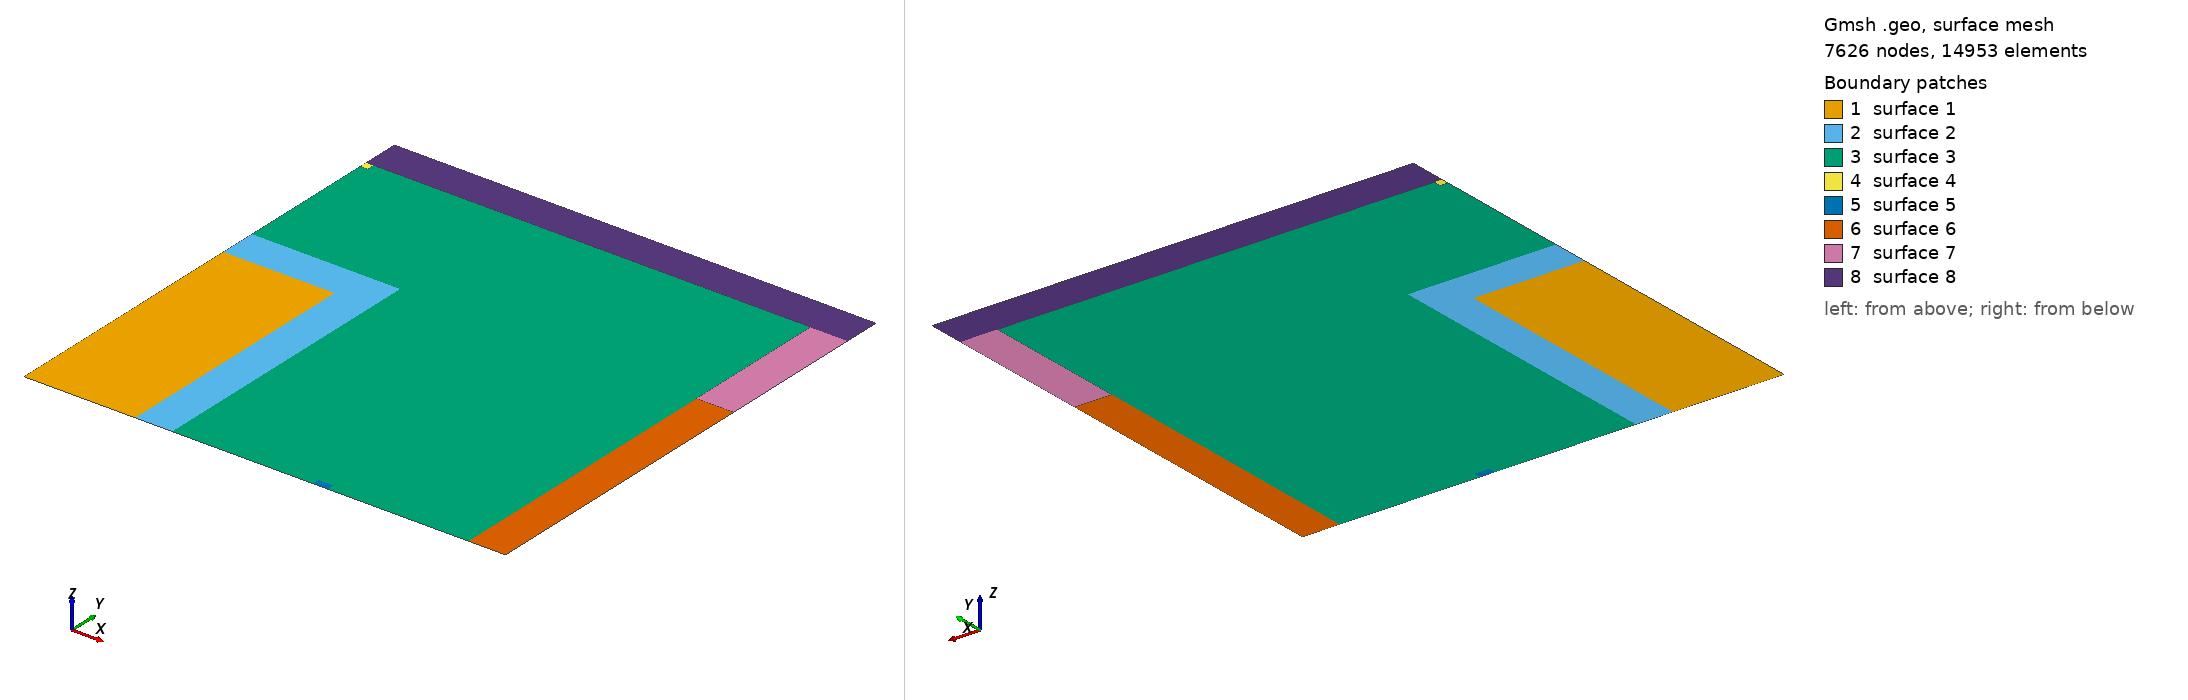

Gmsh geometry script, surface-meshed: 7626 nodes, 14953 surface elements. Boundary patches (legend numbers): 1 surface 1, 2 surface 2, 3 surface 3, 4 surface 4, 5 surface 5, 6 surface 6, 7 surface 7, 8 surface 8. Left view from above one corner, right view from below the opposite corner. The script declares no physical surfaces, so the legend lists its geometric surfaces. The drawing asked Gmsh for element sizes between 1% and 20% of the model's largest extent; the script's own settings can give other sizes.

=== quarter_sym_hohlraum.geo (drawn) ===
cl_fine = 0.01;
cl_finer = 0.005;

// Outer points
Point(1) = {0.65, 0.65, 0, cl_fine};
Point(2) = {0., 0.65, 0, cl_fine};
Point(3) = {0.65, 0., 0, cl_fine};
Point(4) = {0., 0., 0, cl_fine};

// Geometry features
// Black
Point(6) = {0.65, 0.6, 0, cl_fine};

Point(13) = {0.65, 0.4, 0, cl_fine};
Point(14) = {0.6, 0.4, 0, cl_fine};
Point(15) = {0.6, 0.0, 0, cl_fine};


// Green (and blue)

Point(19) = {0.2, 0.4, 0, cl_finer};
Point(20) = {0, 0.4, 0, cl_finer};
Point(21) = {0.2, 0, 0, cl_finer};

Point(22) = {0.15, 0.35, 0, cl_finer};
Point(23) = {0.0, 0.35, 0, cl_finer};
Point(24) = {0.15, 0.0, 0, cl_finer};



// Helper points and lines
Point(27) = {0.6, 0.6, 0, cl_fine};



Point(44) = { cl_fine, 0.6 , 0, cl_finer*2};
Point(45) =  { 0, 0.6 , 0, cl_finer*2};
Point(46) = {cl_fine, 0.6 - cl_fine, 0, cl_finer*2};
Point(47) = {0, 0.6 - cl_fine, 0, cl_finer*2};

Point(52) = {0.4 + cl_fine,  cl_fine, 0, cl_finer*2};
Point(53) = {0.4 - cl_fine,  cl_fine, 0, cl_finer*2};
Point(54) = {0.4 + cl_fine,  0, 0, cl_finer*2};
Point(55) = {0.4 - cl_fine,  0, 0, cl_finer*2};

//+
Line(1) = {2, 1};
//+
Line(2) = {1, 6};
//+
Line(3) = {6, 13};
//+
Line(4) = {13, 3};
//+
Line(5) = {3, 15};
//+
Line(6) = {54, 55};
//+
Line(7) = {55, 21};
//+
Line(8) = {21, 24};
//+
Line(9) = {24, 4};
//+
Line(10) = {4, 23};
//+
Line(11) = {23, 20};
//+
Line(12) = {20, 47};
//+
Line(13) = {47, 45};
//+
Line(14) = {45, 2};


Line(15) = {24, 22};
//+
Line(16) = {22, 23};
//+
Line(17) = {20, 19};
//+
Line(18) = {19, 21};
//+
Line(19) = {55, 53};
//+
Line(20) = {53, 52};
//+
Line(21) = {52, 54};
//+
Line(22) = {47, 46};
//+
Line(23) = {46, 44};
//+
Line(24) = {44, 45};
//+
Line(25) = {44, 27};
//+
Line(26) = {27, 6};
//+
Line(27) = {27, 14};
//+
Line(28) = {14, 13};
//+
Line(29) = {54, 15};
//+
Physical Curve("inflow", 60) = {3};
//+
Physical Curve("void", 60) += {1, 2,  4, 5, 6, 7, 8, 9, 10, 11, 12,13,14, 29};
//+//+
Line(30) = {14, 15};
//+
Curve Loop(1) = {10, -16, -15, 9};
//+
Plane Surface(1) = {1};
//+
Curve Loop(2) = {18, 8, 15, 16, 11, 17};
//+
Plane Surface(2) = {2};
//+
Curve Loop(3) = {7, -18, -17, 12, 22, 23, 25, 27, 30, -29, -21, -20, -19};
//+
Plane Surface(3) = {3};
//+
Curve Loop(4) = {23, 24, -13, 22};
//+
Plane Surface(4) = {4};
//+
Curve Loop(5) = {21, 6, 19, 20};
//+
Plane Surface(5) = {5};
//+
Curve Loop(6) = {5, -30, 28, 4};
//+
Plane Surface(6) = {6};
//+
Curve Loop(7) = {28, -3, -26, 27};
//+
Plane Surface(7) = {7};
//+
Curve Loop(8) = {26, -2, -1, -14, -24, 25};
//+
Plane Surface(8) = {8};
